Dataset: G-SET (GitHub, Winckedy/MCANet-Tiny). Classes: transverse crack, longitudinal crack, alligator crack, pothole, normal.

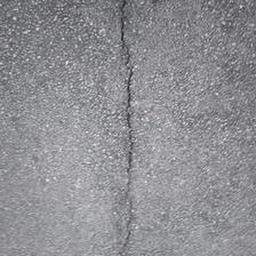
Label: longitudinal crack

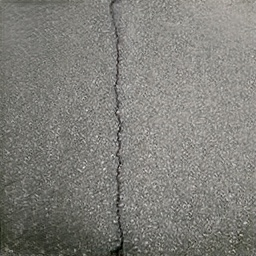
Label: longitudinal crack

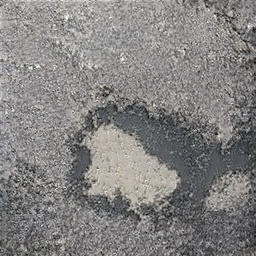
Label: pothole

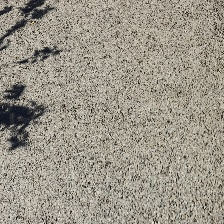
Label: normal

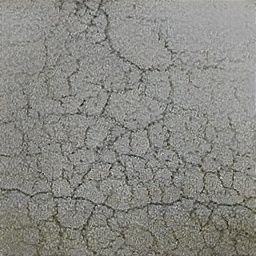
Label: alligator crack

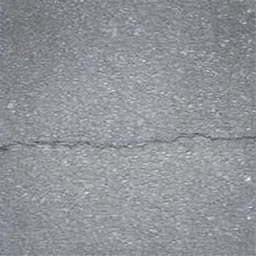
Label: transverse crack
